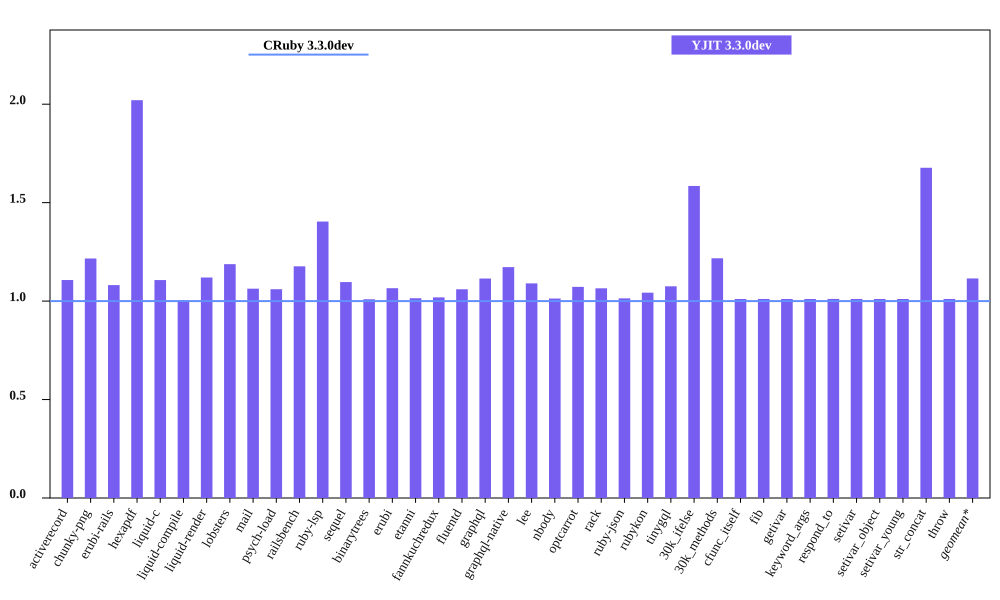

The table this chart was drawn from, first rows:
bench, CRuby 3.3.0dev mem (MiB), YJIT 3.3.0dev mem (MiB), Inline Code, Outlined Code, YJIT Mem overhead
activerecord, 49.97, 55.32, 1, 1
chunky-png, 53.78, 65.41, 1, 1
erubi-rails, 91.29, 98.7, 2, 2
hexapdf, 134.9, 272.6, 2, 2
liquid-c, 36.27, 40.14, 1, 1
liquid-compile, 36.12, 36.24, 1, 1
liquid-render, 33.92, 37.98, 1, 1
lobsters, 279.9, 332.4, 7, 7
mail, 45.42, 48.29, 1, 1
psych-load, 34.37, 36.44, 1, 1
railsbench, 87.11, 102.5, 3, 3
ruby-lsp, 92.59, 130, 5, 5
sequel, 37.27, 40.87, 1, 1
binarytrees, 25.53, 25.77, 1, 1
erubi, 29.23, 31.14, 1, 1
etanni, 22.99, 23.32, 1, 1
fannkuchredux, 19.94, 20.32, 1, 1
fluentd, 603.7, 640, 1, 1
graphql, 38.48, 42.89, 1, 1
graphql-native, 35.71, 41.88, 1, 1
lee, 31.74, 34.6, 1, 1
nbody, 19.88, 20.14, 1, 1
optcarrot, 52.7, 56.51, 1, 1
rack, 29.61, 31.53, 1, 1
ruby-json, 20.56, 20.85, 1, 1
rubykon, 46.71, 48.71, 1, 1
tinygql, 27.83, 29.92, 1, 1
30k_ifelse, 61.29, 97.13, 5, 5
30k_methods, 52.03, 63.34, 2, 2
cfunc_itself, 19.88, 20.09, 1, 1
fib, 19.88, 20.09, 1, 1
getivar, 19.88, 20.09, 1, 1
keyword_args, 19.88, 20.09, 1, 1
respond_to, 19.88, 20.1, 1, 1
setivar, 19.88, 20.09, 1, 1
setivar_object, 19.88, 20.09, 1, 1
setivar_young, 19.88, 20.09, 1, 1
str_concat, 46.3, 77.65, 1, 1
throw, 19.88, 20.09, 1, 1
